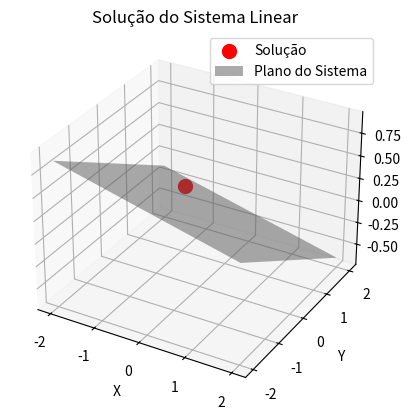

This chart was generated by the following Python code:
import numpy as np
import matplotlib.pyplot as plt
from mpl_toolkits.mplot3d import Axes3D

def calcular_determinante(matriz):
    return (matriz[0][0] * matriz[1][1] * matriz[2][2] +
            matriz[0][1] * matriz[1][2] * matriz[2][0] +
            matriz[0][2] * matriz[1][0] * matriz[2][1] -
            matriz[0][2] * matriz[1][1] * matriz[2][0] -
            matriz[0][1] * matriz[1][0] * matriz[2][2] -
            matriz[0][0] * matriz[1][2] * matriz[2][1])

def resolver_sistema(A, b):
    Delta = calcular_determinante(A)

    if Delta != 0:
        x = calcular_determinante([[b[0], A[0][1], A[0][2]],
                                   [b[1], A[1][1], A[1][2]],
                                   [b[2], A[2][1], A[2][2]]]) / Delta

        y = calcular_determinante([[A[0][0], b[0], A[0][2]],
                                   [A[1][0], b[1], A[1][2]],
                                   [A[2][0], b[2], A[2][2]]]) / Delta

        z = calcular_determinante([[A[0][0], A[0][1], b[0]],
                                   [A[1][0], A[1][1], b[1]],
                                   [A[2][0], A[2][1], b[2]]]) / Delta
        return x, y, z
    else:
        print("O sistema pode não ter uma solução única (Delta = 0).")
        return None

# Definindo a matriz A e o vetor b
A = [[1, 2, 8], [3, 9, 7], [6, 6, 4]]
b = [1, 8, 1]

# Resolvendo o sistema
solucao = resolver_sistema(A, b)

# Exibindo as soluções
if solucao is not None:
    print("Solução do sistema:")
    print(f"x = {solucao[0]}")
    print(f"y = {solucao[1]}")
    print(f"z = {solucao[2]}")

    # Criando um gráfico 3D
    fig = plt.figure()
    ax = fig.add_subplot(111, projection='3d')

    # Adicionando o ponto da solução ao gráfico
    ax.scatter(solucao[0], solucao[1], solucao[2], color='red', marker='o', s=100, label='Solução')

    # Adicionando o plano definido pelas equações do sistema
    x = np.linspace(-2, 2, 10)
    y = np.linspace(-2, 2, 10)
    X, Y = np.meshgrid(x, y)
    Z = (1 - X - 2*Y) / 8
    ax.plot_surface(X, Y, Z, alpha=0.5, rstride=100, cstride=100, color='gray', label='Plano do Sistema')

    # Configurando rótulos
    ax.set_xlabel('X')
    ax.set_ylabel('Y')
    ax.set_zlabel('Z')
    ax.set_title('Solução do Sistema Linear')

    # Adicionando uma legenda
    ax.legend()

    # Exibindo o gráfico
    plt.show()
